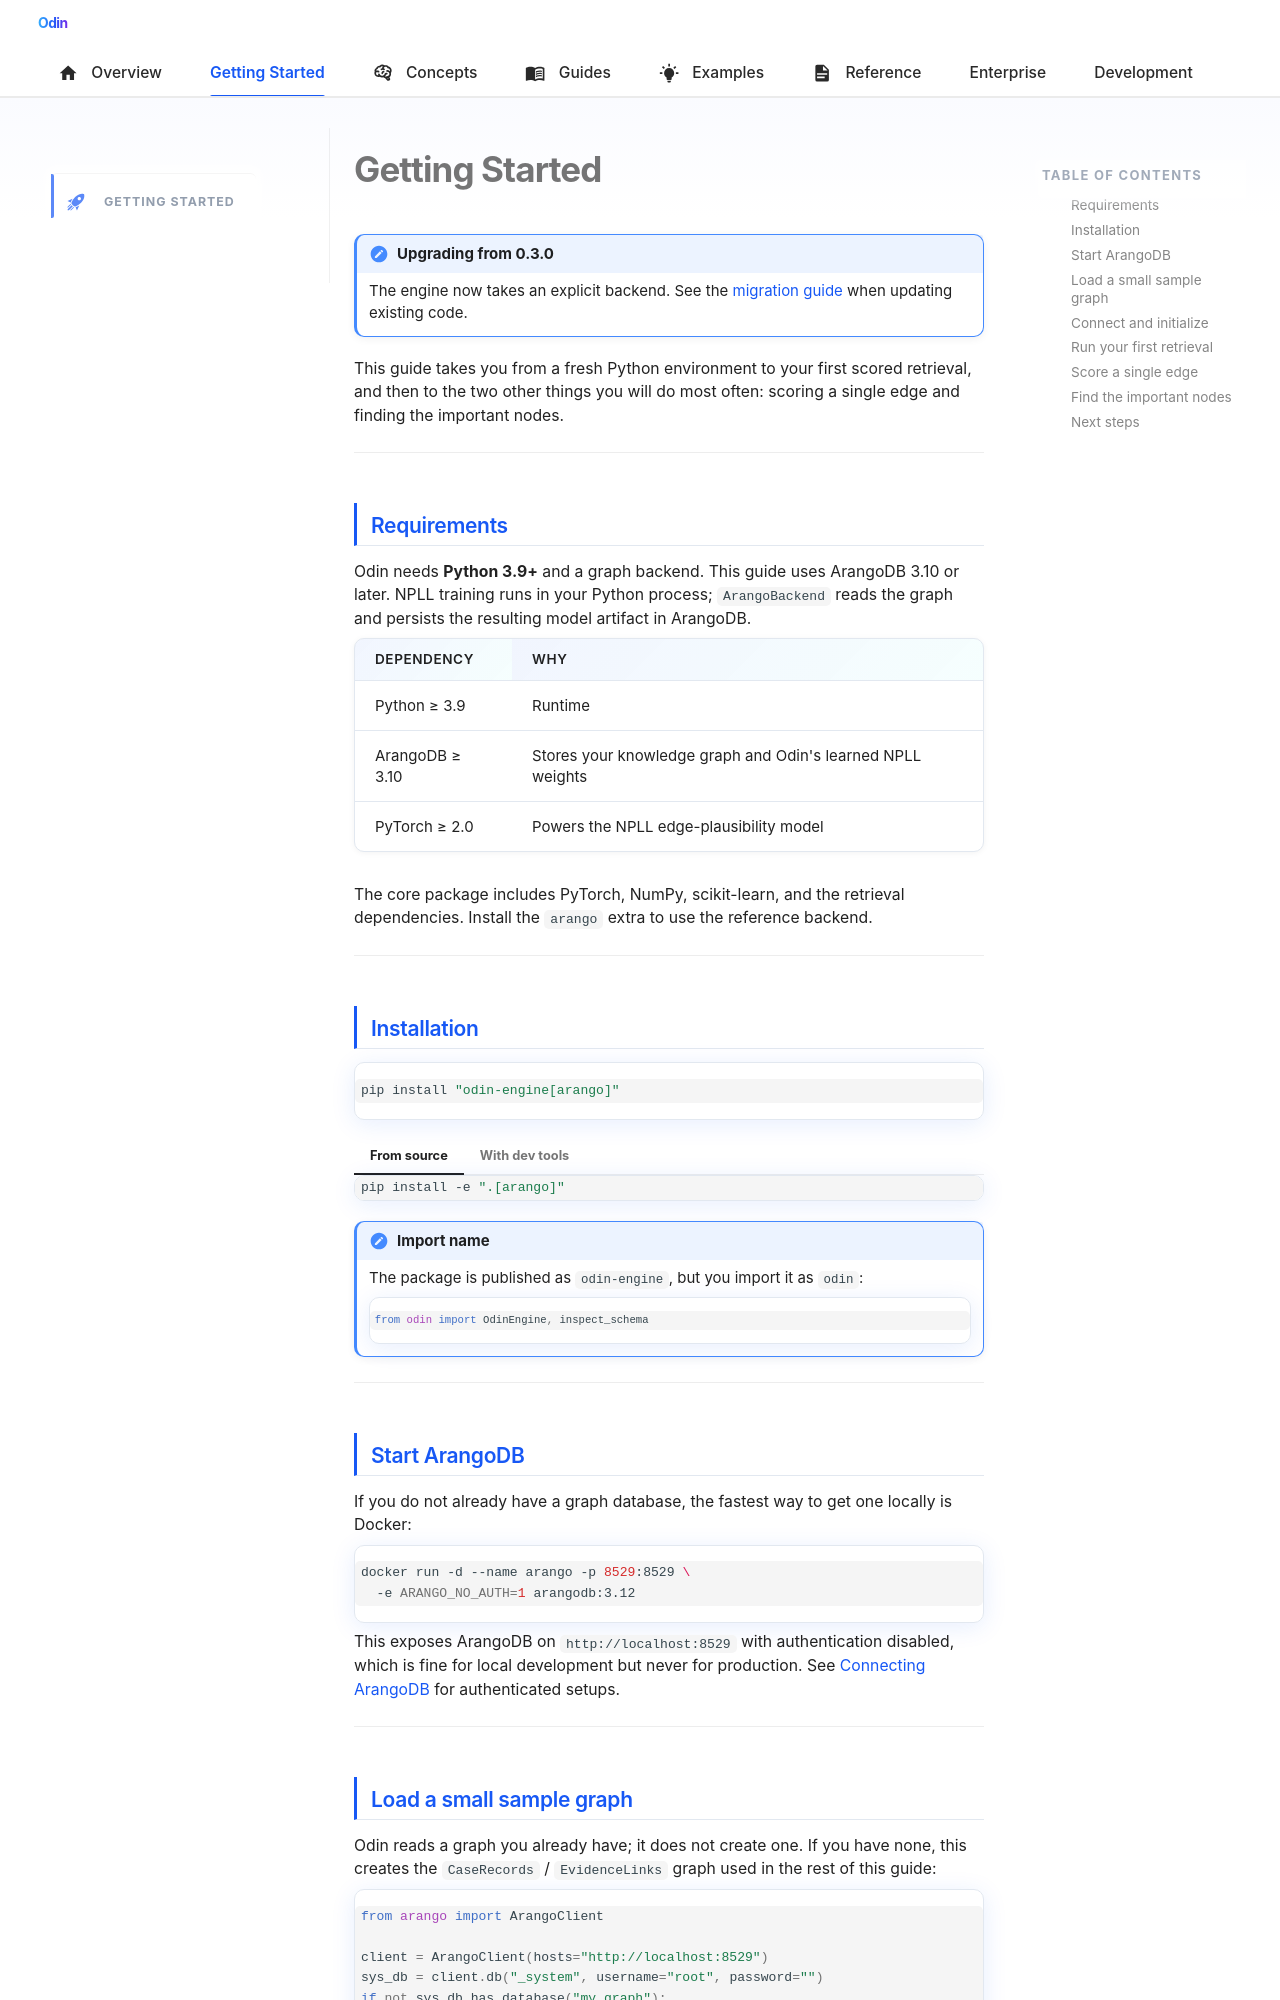

repository: Prescott-Data/Odin-1 · page: getting-started/index.html · generator: mkdocs

---
icon: material/rocket-launch
---

# Getting Started

!!! note "Upgrading from 0.3.0"
    The engine now takes an explicit backend. See the
    [migration guide](guides/backend-migration.md) when updating existing code.

This guide takes you from a fresh Python environment to your first scored retrieval, and then to the two other things you will do most often: scoring a single edge and finding the important nodes.

---

## Requirements

Odin needs **Python 3.9+** and a graph backend. This guide uses ArangoDB 3.10
or later. NPLL training runs in your Python process; `ArangoBackend` reads the
graph and persists the resulting model artifact in ArangoDB.

| Dependency | Why |
|------------|-----|
| Python ≥ 3.9 | Runtime |
| ArangoDB ≥ 3.10 | Stores your knowledge graph and Odin's learned NPLL weights |
| PyTorch ≥ 2.0 | Powers the NPLL edge-plausibility model |

The core package includes PyTorch, NumPy, scikit-learn, and the retrieval
dependencies. Install the `arango` extra to use the reference backend.

---

## Installation

```bash
pip install "odin-engine[arango]"
```

=== "From source"
    ```bash
    pip install -e ".[arango]"
    ```

=== "With dev tools"
    ```bash
    pip install -e ".[dev]"   # pytest, flake8, bandit
    ```

!!! note "Import name"
    The package is published as `odin-engine`, but you import it as `odin`:

    ```python
    from odin import OdinEngine, inspect_schema
    ```

---

## Start ArangoDB

If you do not already have a graph database, the fastest way to get one locally is Docker:

```bash
docker run -d --name arango -p 8529:8529 \
  -e ARANGO_NO_AUTH=1 arangodb:3.12
```

This exposes ArangoDB on `http://localhost:8529` with authentication disabled, which is fine for local development but never for production. See [Connecting ArangoDB](guides/arangodb.md) for authenticated setups.

---
